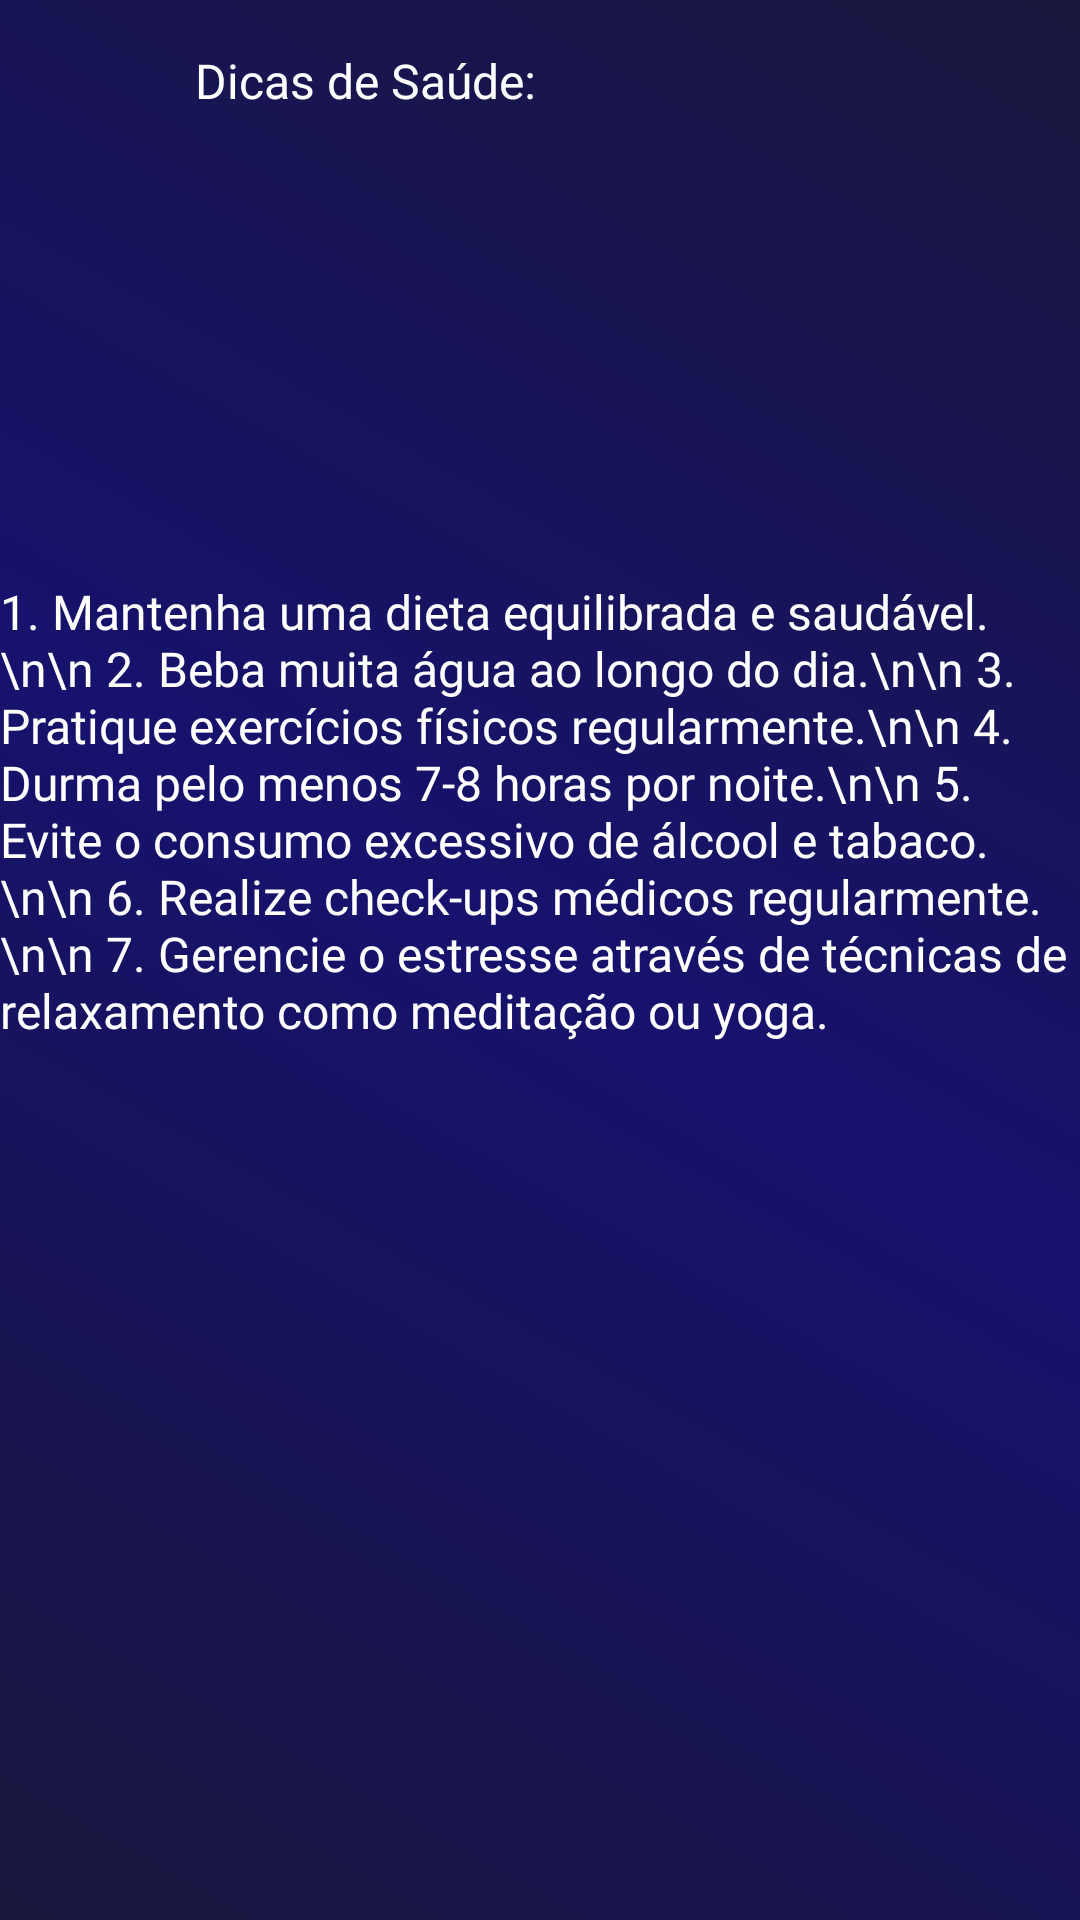

This screen was rendered from an Android layout file. Write that file and the resources it references.
<!-- AndroidManifest.xml: application theme Theme.Prototipo2 -->
<!-- res/layout/activity_health_tips.xml -->
<?xml version="1.0" encoding="utf-8"?>
<androidx.constraintlayout.widget.ConstraintLayout xmlns:android="http://schemas.android.com/apk/res/android"
    xmlns:app="http://schemas.android.com/apk/res-auto"
    xmlns:tools="http://schemas.android.com/tools"
    android:layout_width="match_parent"
    android:layout_height="match_parent"
    android:background="@drawable/background"
    tools:context=".health_tips">

    <ImageView
        android:id="@+id/btnvoltar"
        android:layout_width="30dp"
        android:layout_height="30dp"
        android:layout_marginStart="15dp"
        android:layout_marginTop="15dp"
        android:src="@drawable/baseline_arrow_back_ios_24"
        app:layout_constraintStart_toStartOf="parent"
        app:layout_constraintTop_toTopOf="parent" />

    <TextView
        android:id="@+id/textViewHealthTips"
        android:layout_width="193dp"
        android:layout_height="37dp"
        android:layout_marginStart="20dp"
        android:layout_marginTop="16dp"
        android:fontFamily="@font/poppins_semibold"
        android:text="Dicas de Saúde:"
        android:textColor="@color/white"
        android:textSize="16sp"
        app:layout_constraintStart_toEndOf="@+id/btnvoltar"
        app:layout_constraintTop_toTopOf="parent" />

    <TextView
        android:id="@+id/textViewHealth"
        android:layout_width="360dp"
        android:layout_height="458dp"
        android:layout_marginTop="140dp"
        android:fontFamily="@font/poppins_semibold"


        android:text="1. Mantenha uma dieta equilibrada e saudável.\n\n
2. Beba muita água ao longo do dia.\n\n
3. Pratique exercícios físicos regularmente.\n\n
4. Durma pelo menos 7-8 horas por noite.\n\n
5. Evite o consumo excessivo de álcool e tabaco.\n\n
6. Realize check-ups médicos regularmente.\n\n
7. Gerencie o estresse através de técnicas de relaxamento como meditação ou yoga.
"
        android:textColor="@color/white"
        android:textSize="16sp"
        app:layout_constraintEnd_toEndOf="parent"
        app:layout_constraintHorizontal_bias="0.49"
        app:layout_constraintStart_toStartOf="parent"
        app:layout_constraintTop_toBottomOf="@+id/textViewHealthTips" />

</androidx.constraintlayout.widget.ConstraintLayout>
<!-- resources referenced by this layout -->
<resources>
  <color name="white">#FFFFFFFF</color>
  
      //cores background
  <!-- drawable background (drawable) -->
  <?xml version="1.0" encoding="utf-8"?>
  <shape xmlns:android="http://schemas.android.com/apk/res/android">
      <gradient
          android:startColor="@color/cor_fundo1"
          android:centerColor="@color/cor_fundo2"
          android:endColor="@color/cor_fundo1"
          android:angle="45"/>
  </shape>
  <style name="Theme.Prototipo2" parent="Base.Theme.Prototipo2" />
  <color name="cor_fundo1">#19173D</color>
  <color name="cor_fundo2">#17126D</color>
  
      //cores container:
  <style name="Base.Theme.Prototipo2" parent="Theme.Material3.DayNight.NoActionBar">
          
          
      </style>
</resources>
